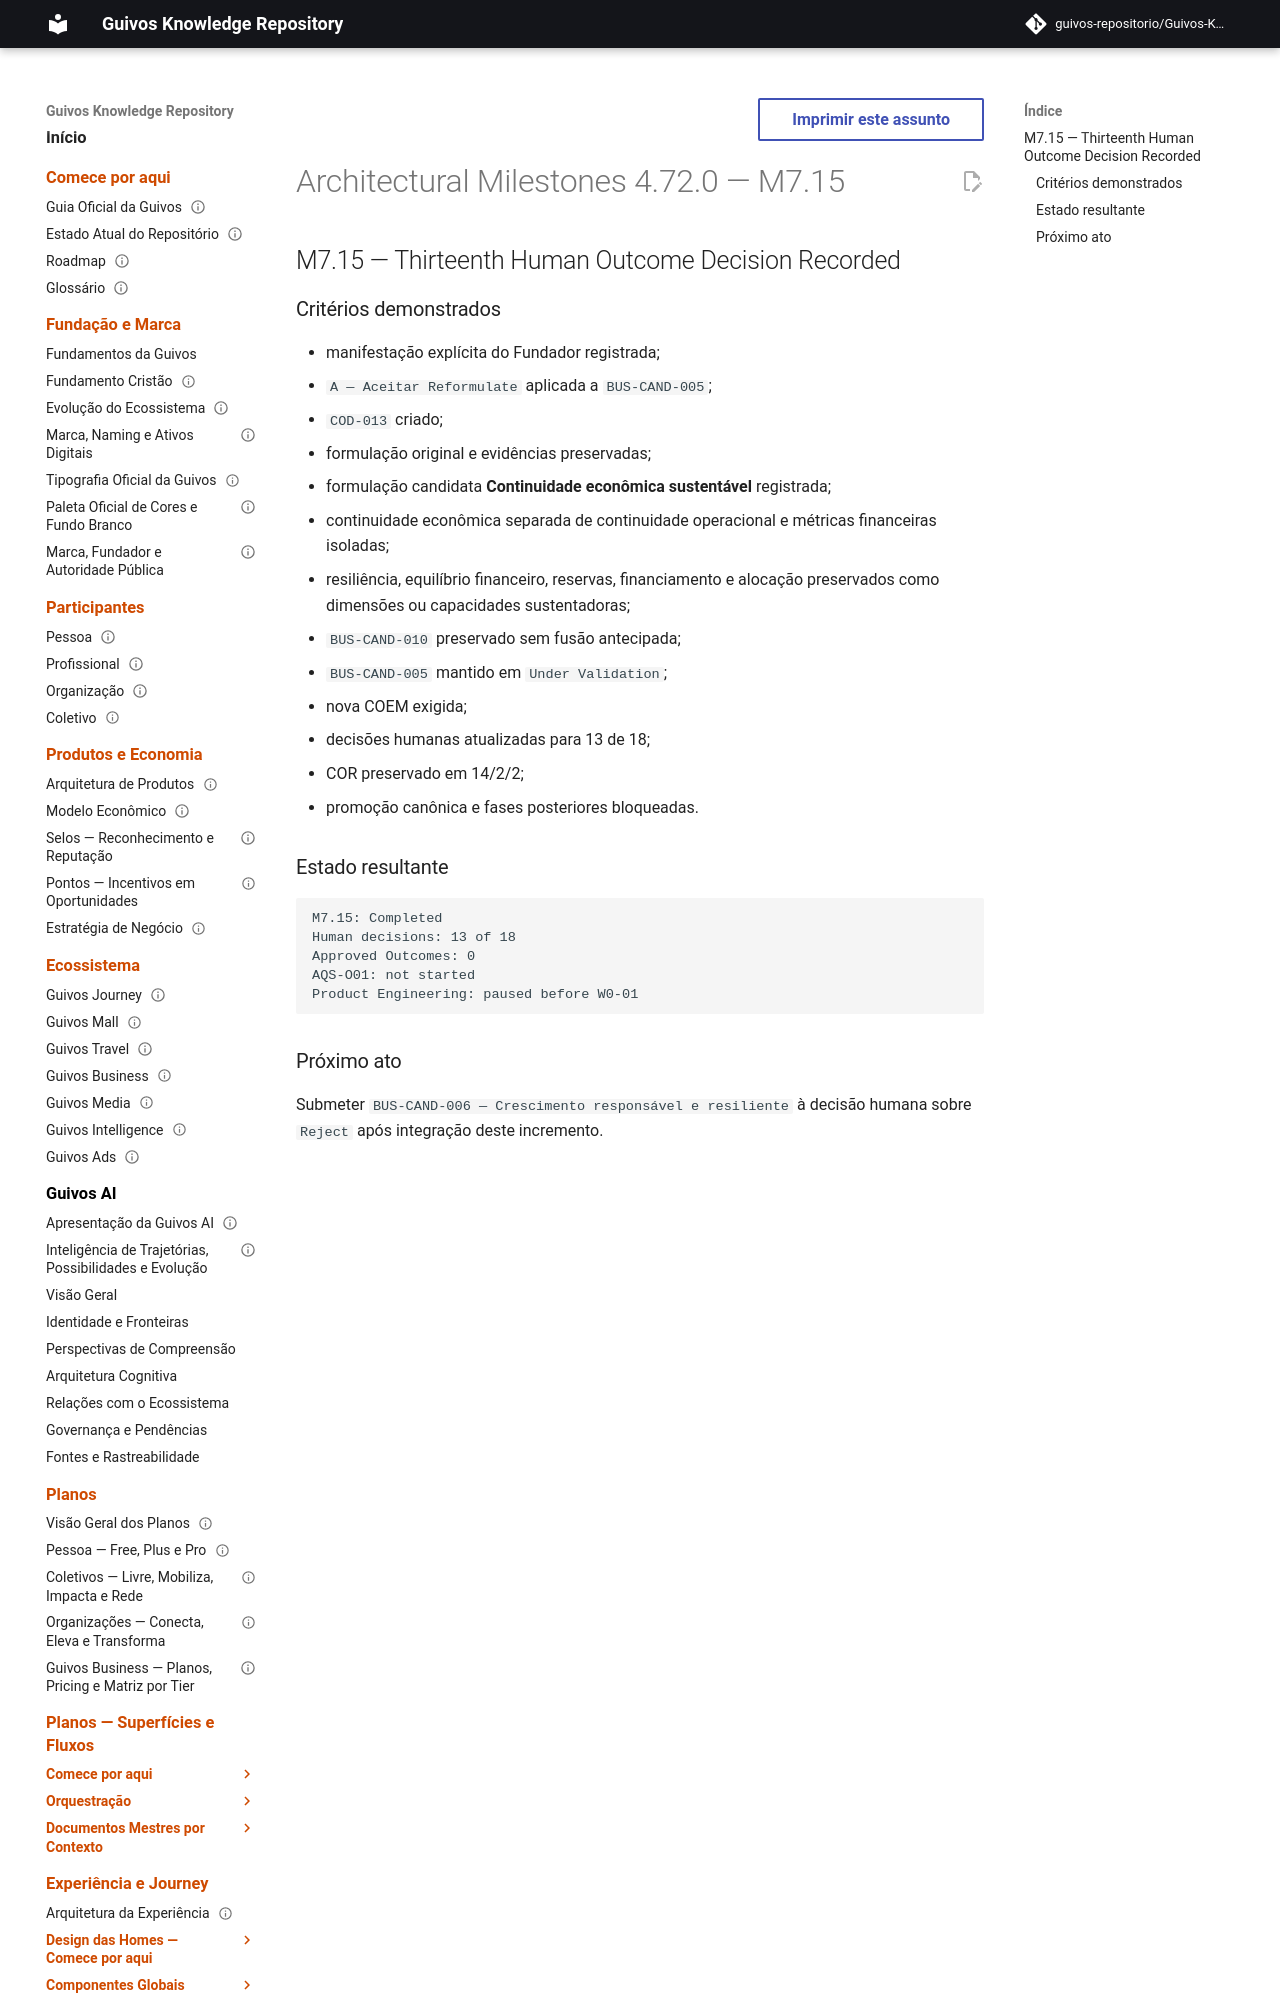

repository: guivos-repositorio/Guivos-Knowledge-Repository · page: project/architectural-milestones-4.72.0/index.html · generator: mkdocs

---
id: GKR-ARCHITECTURAL-MILESTONES-4.72.0
title: Architectural Milestones 4.72.0 — M7.15
status: historical
version: 4.72.0
owner: Guivos
last_updated: 2026-07-25
related:
  - GKR-ARCHITECTURAL-MILESTONES-001
  - BA-STR-002-COD-SUB-013
  - COD-013
  - M7.15
normative: false
---

# Architectural Milestones 4.72.0 — M7.15

## M7.15 — Thirteenth Human Outcome Decision Recorded
